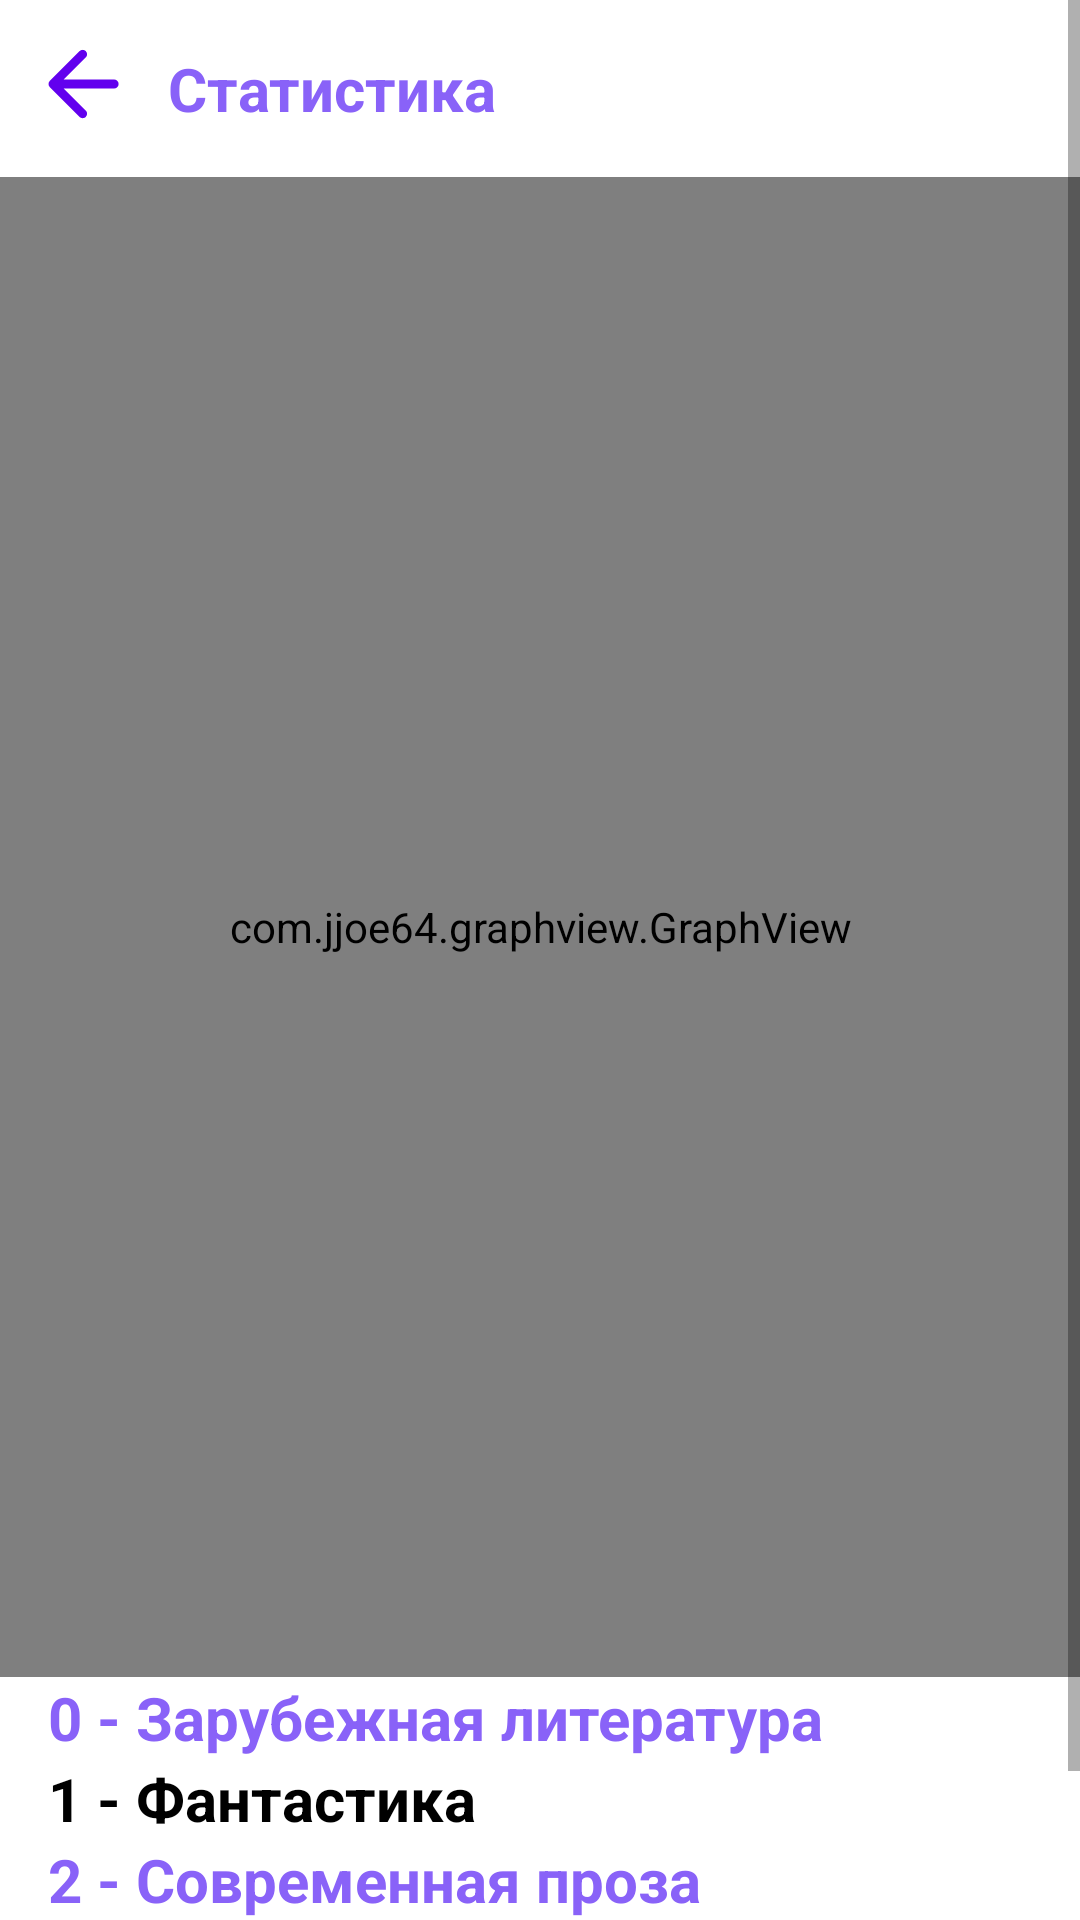

Produce the Android XML layout that renders to this screen, including the resource entries it uses.
<!-- AndroidManifest.xml: application theme Theme.NorthBook -->
<!-- res/layout/activity_statistics.xml -->
<?xml version="1.0" encoding="utf-8"?>
<ScrollView
    xmlns:android="http://schemas.android.com/apk/res/android"
    android:layout_height="match_parent"
    android:layout_width="match_parent">

    <LinearLayout
        android:layout_width="match_parent"
        android:layout_height="match_parent"
        android:background="@color/white"
        android:orientation="vertical">

        <LinearLayout
            android:layout_width="match_parent"
            android:layout_height="wrap_content"
            android:background="@color/white"
            android:orientation="horizontal">

            <ImageView
                android:id="@+id/end_b"
                android:layout_width="24dp"
                android:layout_height="24dp"
                android:layout_margin="16dp"
                android:background="@drawable/ic_arrow_left"
                android:onClick="back" />

            <TextView
                android:layout_width="wrap_content"
                android:layout_height="wrap_content"
                android:layout_marginVertical="16dp"
                android:text="Статистика"
                android:textColor="@color/purple_500"
                android:textSize="20sp"
                android:textStyle="bold" />
        </LinearLayout>

        <com.jjoe64.graphview.GraphView
            android:id="@+id/graph"
            android:layout_width="match_parent"
            android:layout_height="500dp"
            android:layout_weight="1" />

        <TextView
            android:layout_width="wrap_content"
            android:layout_height="wrap_content"
            android:layout_marginHorizontal="16dp"
            android:text="0 - Зарубежная литература"
            android:textColor="@color/purple_500"
            android:textSize="20sp"
            android:textStyle="bold" />
        <LinearLayout
            android:layout_width="wrap_content"
            android:orientation="vertical"
            android:layout_height="wrap_content">

        <TextView
            android:layout_width="wrap_content"
            android:layout_height="wrap_content"
            android:layout_marginHorizontal="16dp"
            android:text="1 - Фантастика"
            android:textColor="@color/black"
            android:textSize="20sp"
            android:textStyle="bold" />

        <TextView
            android:layout_width="wrap_content"
            android:layout_height="wrap_content"
            android:layout_marginHorizontal="16dp"
            android:text="2 - Современная проза"
            android:textColor="@color/purple_500"
            android:textSize="20sp"
            android:textStyle="bold" />

        <TextView
            android:layout_width="wrap_content"
            android:layout_height="wrap_content"
            android:layout_marginHorizontal="16dp"
            android:text="3 - Детективы"
            android:textColor="@color/black"
            android:textSize="20sp"
            android:textStyle="bold" />

        <TextView
            android:layout_width="wrap_content"
            android:layout_height="wrap_content"
            android:layout_marginHorizontal="16dp"
            android:text="4 - Фентези"
            android:textColor="@color/purple_500"
            android:textSize="20sp"
            android:textStyle="bold" />
    </LinearLayout>
    </LinearLayout>
</ScrollView>
<!-- resources referenced by this layout -->
<resources>
  <color name="black">#FF000000</color>
  <color name="purple_500">#8962F8</color>
  <color name="white">#FFFFFFFF</color>
  <!-- drawable ic_arrow_left (drawable) -->
  <vector xmlns:android="http://schemas.android.com/apk/res/android"
      android:width="16dp"
      android:height="16dp"
      android:viewportWidth="16"
      android:viewportHeight="16">
    <path
        android:pathData="M15.7,8C15.7,7.4477 15.2522,7 14.7,7H3.4999L8.4,2.1C8.7865,1.7134 8.7865,1.0866 8.4,0.7C8.0133,0.3134 7.3865,0.3134 6.9999,0.7L0.4071,7.2929C0.0165,7.6834 0.0165,8.3166 0.4071,8.7071L6.9999,15.3C7.3865,15.6866 8.0133,15.6866 8.4,15.3C8.7865,14.9134 8.7865,14.2866 8.4,13.9L3.4999,9H14.7C15.2522,9 15.7,8.5523 15.7,8Z"
        android:fillColor="@color/design_default_color_primary"
        android:fillType="evenOdd"/>
  </vector>
  <style name="Theme.NorthBook" parent="Theme.MaterialComponents.DayNight.DarkActionBar">
          <item name="colorPrimary">@color/purple_500</item>
          <item name="colorPrimaryVariant">@color/purple_500</item>
          <item name="colorOnPrimary">@color/white</item>
          <item name="colorSecondary">@color/purple_500</item>
          <item name="colorSecondaryVariant">@color/purple_500</item>
          <item name="colorOnSecondary">@color/black</item>
          <item name="android:statusBarColor" tools:targetApi="l">?attr/colorPrimaryVariant</item>
          <item name="android:windowBackground">@drawable/launch_screen</item>
      </style>
  <!-- drawable launch_screen (drawable) -->
  <?xml version="1.0" encoding="utf-8"?>
  <layer-list xmlns:android="http://schemas.android.com/apk/res/android"
      android:opacity="opaque">
      <item android:drawable="@color/white" />
  
      <item
          android:width="311dp"
          android:height="113dp"
          android:drawable="@drawable/logo"
          android:gravity="center" />
  
  </layer-list>
  <!-- drawable logo: png bitmap (drawable, 14732 bytes) -->
</resources>
